Photos from the image-classification dataset "retinal_images" in the GitHub repository prisi8379/Retiscan_Miniproject. Its 4 classes are: mild diabetic retinopathy, moderate diabetic retinopathy, proliferative diabetic retinopathy, severe diabetic retinopathy.

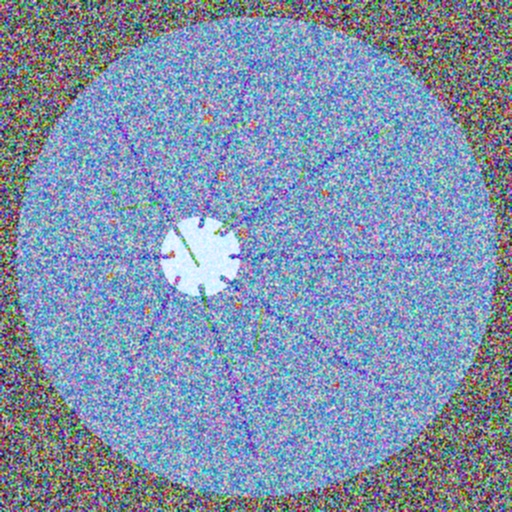
Label: proliferative diabetic retinopathy

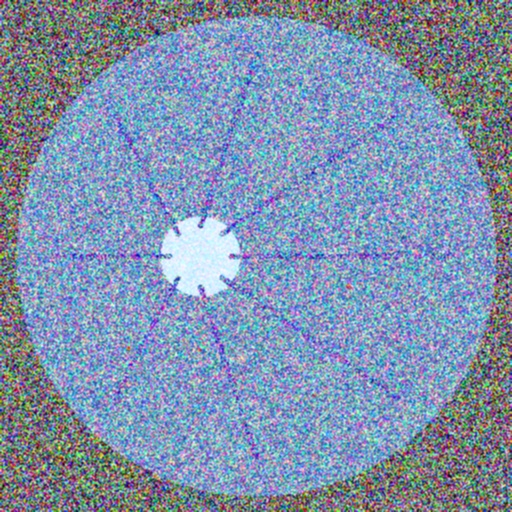
Label: mild diabetic retinopathy

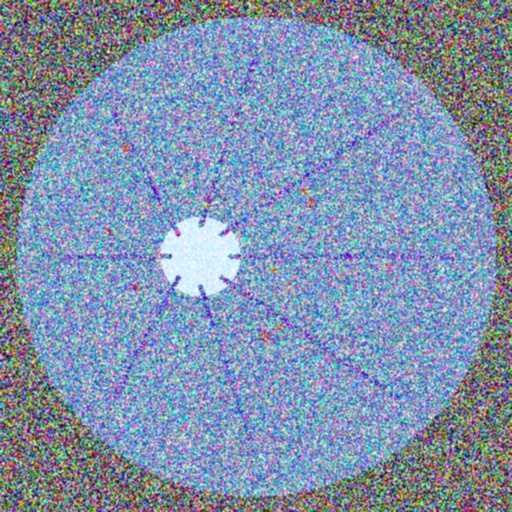
Label: moderate diabetic retinopathy

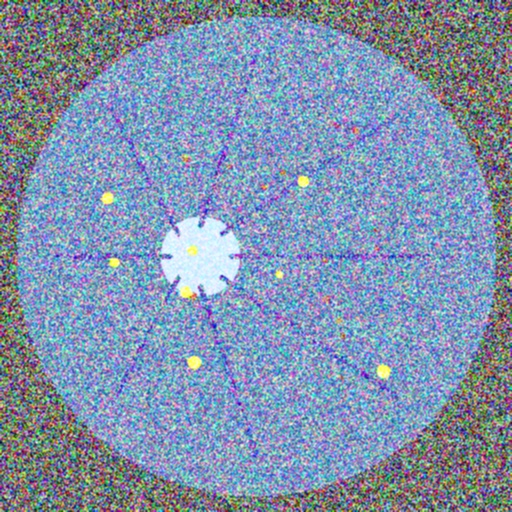
Label: severe diabetic retinopathy

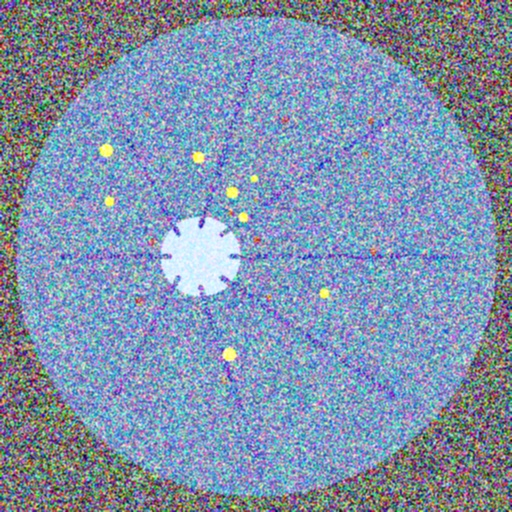
Label: severe diabetic retinopathy

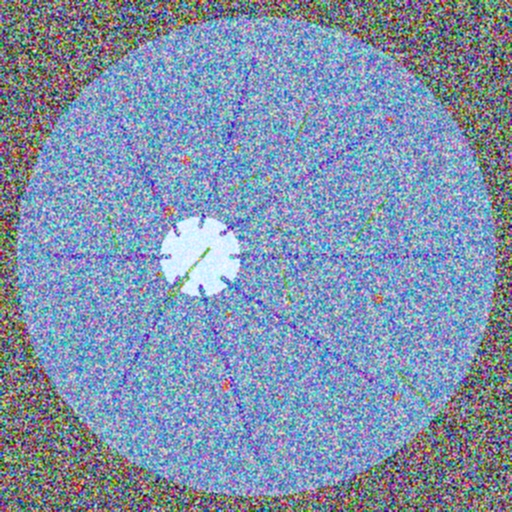
Label: proliferative diabetic retinopathy
